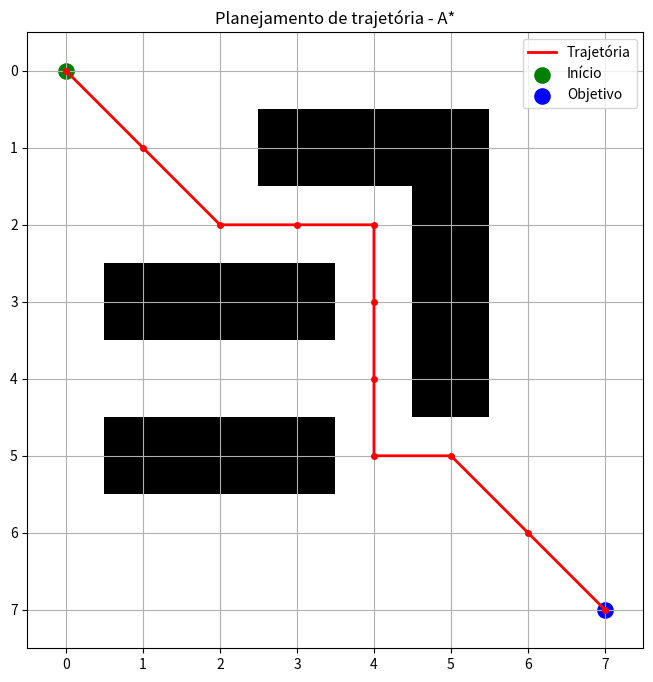

This chart was generated by the following Python code:
import numpy as np
import heapq
import math
import matplotlib.pyplot as plt

def heuristica(a, b):
    dx = abs(a[0] - b[0])
    dy = abs(a[1] - b[1])

    return max(dx, dy) + (math.sqrt(2) - 1) * min(dx, dy)


def obter_vizinhos(posicao, mapa):
    movimentos = [
        (-1, 0, 1),   # Cima
        (1, 0, 1),    # Baixo
        (0, -1, 1),   # Esquerda
        (0, 1, 1),    # Direita
        (-1, -1, math.sqrt(2)),
        (-1, 1, math.sqrt(2)),
        (1, -1, math.sqrt(2)),
        (1, 1, math.sqrt(2))
    ]

    vizinhos = []

    linhas, colunas = mapa.shape
    x, y = posicao

    for dx, dy, custo in movimentos:
        nx = x + dx
        ny = y + dy

        # Verifica os limites do mapa
        if not (0 <= nx < linhas and 0 <= ny < colunas):
            continue

        # Verifica se a posição está livre
        if mapa[nx, ny] != 0:
            continue

        # Impede atravessar diagonalmente entre dois obstáculos
        if dx != 0 and dy != 0:
            if mapa[x + dx, y] != 0 or mapa[x, y + dy] != 0:
                continue

        vizinhos.append(((nx, ny), custo))

    return vizinhos

def reconstruir_caminho(came_from, atual):
    caminho = [atual]

    while atual in came_from:
        atual = came_from[atual]
        caminho.append(atual)

    return caminho[::-1]

def astar(mapa, inicio, objetivo):
    linhas, colunas = mapa.shape

    # Validação das posições
    for posicao in [inicio, objetivo]:

        x, y = posicao

        if not (0 <= x < linhas and 0 <= y < colunas):
            raise ValueError("Posição fora dos limites do mapa")

        if mapa[x, y] != 0:
            raise ValueError("Início ou objetivo em um obstáculo")

    # Fila de prioridade
    open_set = []

    heapq.heappush(
        open_set,
        (heuristica(inicio, objetivo), inicio)
    )

    # Predecessores
    came_from = {}

    # Custo acumulado
    g_score = {inicio: 0}

    # Nós já explorados
    closed_set = set()

    while open_set:

        _, atual = heapq.heappop(open_set)

        if atual in closed_set:
            continue

        # Objetivo encontrado
        if atual == objetivo:
            return reconstruir_caminho(came_from, atual)

        closed_set.add(atual)

        # Explora os vizinhos
        for vizinho, custo_movimento in obter_vizinhos(atual, mapa):

            if vizinho in closed_set:
                continue

            custo_tentativo = (
                g_score[atual] + custo_movimento
            )

            if custo_tentativo < g_score.get(vizinho, float("inf")):
                came_from[vizinho] = atual
                g_score[vizinho] = custo_tentativo

                f_score = (
                    custo_tentativo +
                    heuristica(vizinho, objetivo)
                )

                heapq.heappush(
                    open_set,
                    (f_score, vizinho)
                )

    # Não existe caminho
    return None

def visualizar_caminho(mapa, caminho, inicio, objetivo):
    plt.figure(figsize=(8, 8))

    plt.imshow(mapa, cmap="binary", origin="upper")

    if caminho is not None:

        x = [p[1] for p in caminho]
        y = [p[0] for p in caminho]

        plt.plot(x, y, "r-", linewidth=2, label="Trajetória")
        plt.plot(x, y, "ro", markersize=4)

    plt.scatter(
        inicio[1], inicio[0],
        color="green", s=120, label="Início"
    )

    plt.scatter(
        objetivo[1], objetivo[0],
        color="blue", s=120, label="Objetivo"
    )

    plt.xticks(range(mapa.shape[1]))
    plt.yticks(range(mapa.shape[0]))

    plt.grid(True)
    plt.legend()
    plt.title("Planejamento de trajetória - A*")

    plt.show()

mapa = np.array([
    [0, 0, 0, 0, 0, 0, 0, 0],
    [0, 0, 0, 1, 1, 1, 0, 0],
    [0, 0, 0, 0, 0, 1, 0, 0],
    [0, 1, 1, 1, 0, 1, 0, 0],
    [0, 0, 0, 0, 0, 1, 0, 0],
    [0, 1, 1, 1, 0, 0, 0, 0],
    [0, 0, 0, 0, 0, 0, 0, 0],
    [0, 0, 0, 0, 0, 0, 0, 0]
])

inicio = (0, 0)
objetivo = (7, 7)

caminho = astar(mapa, inicio, objetivo)

print("Caminho encontrado:")
print(caminho)

visualizar_caminho(mapa, caminho, inicio, objetivo)
